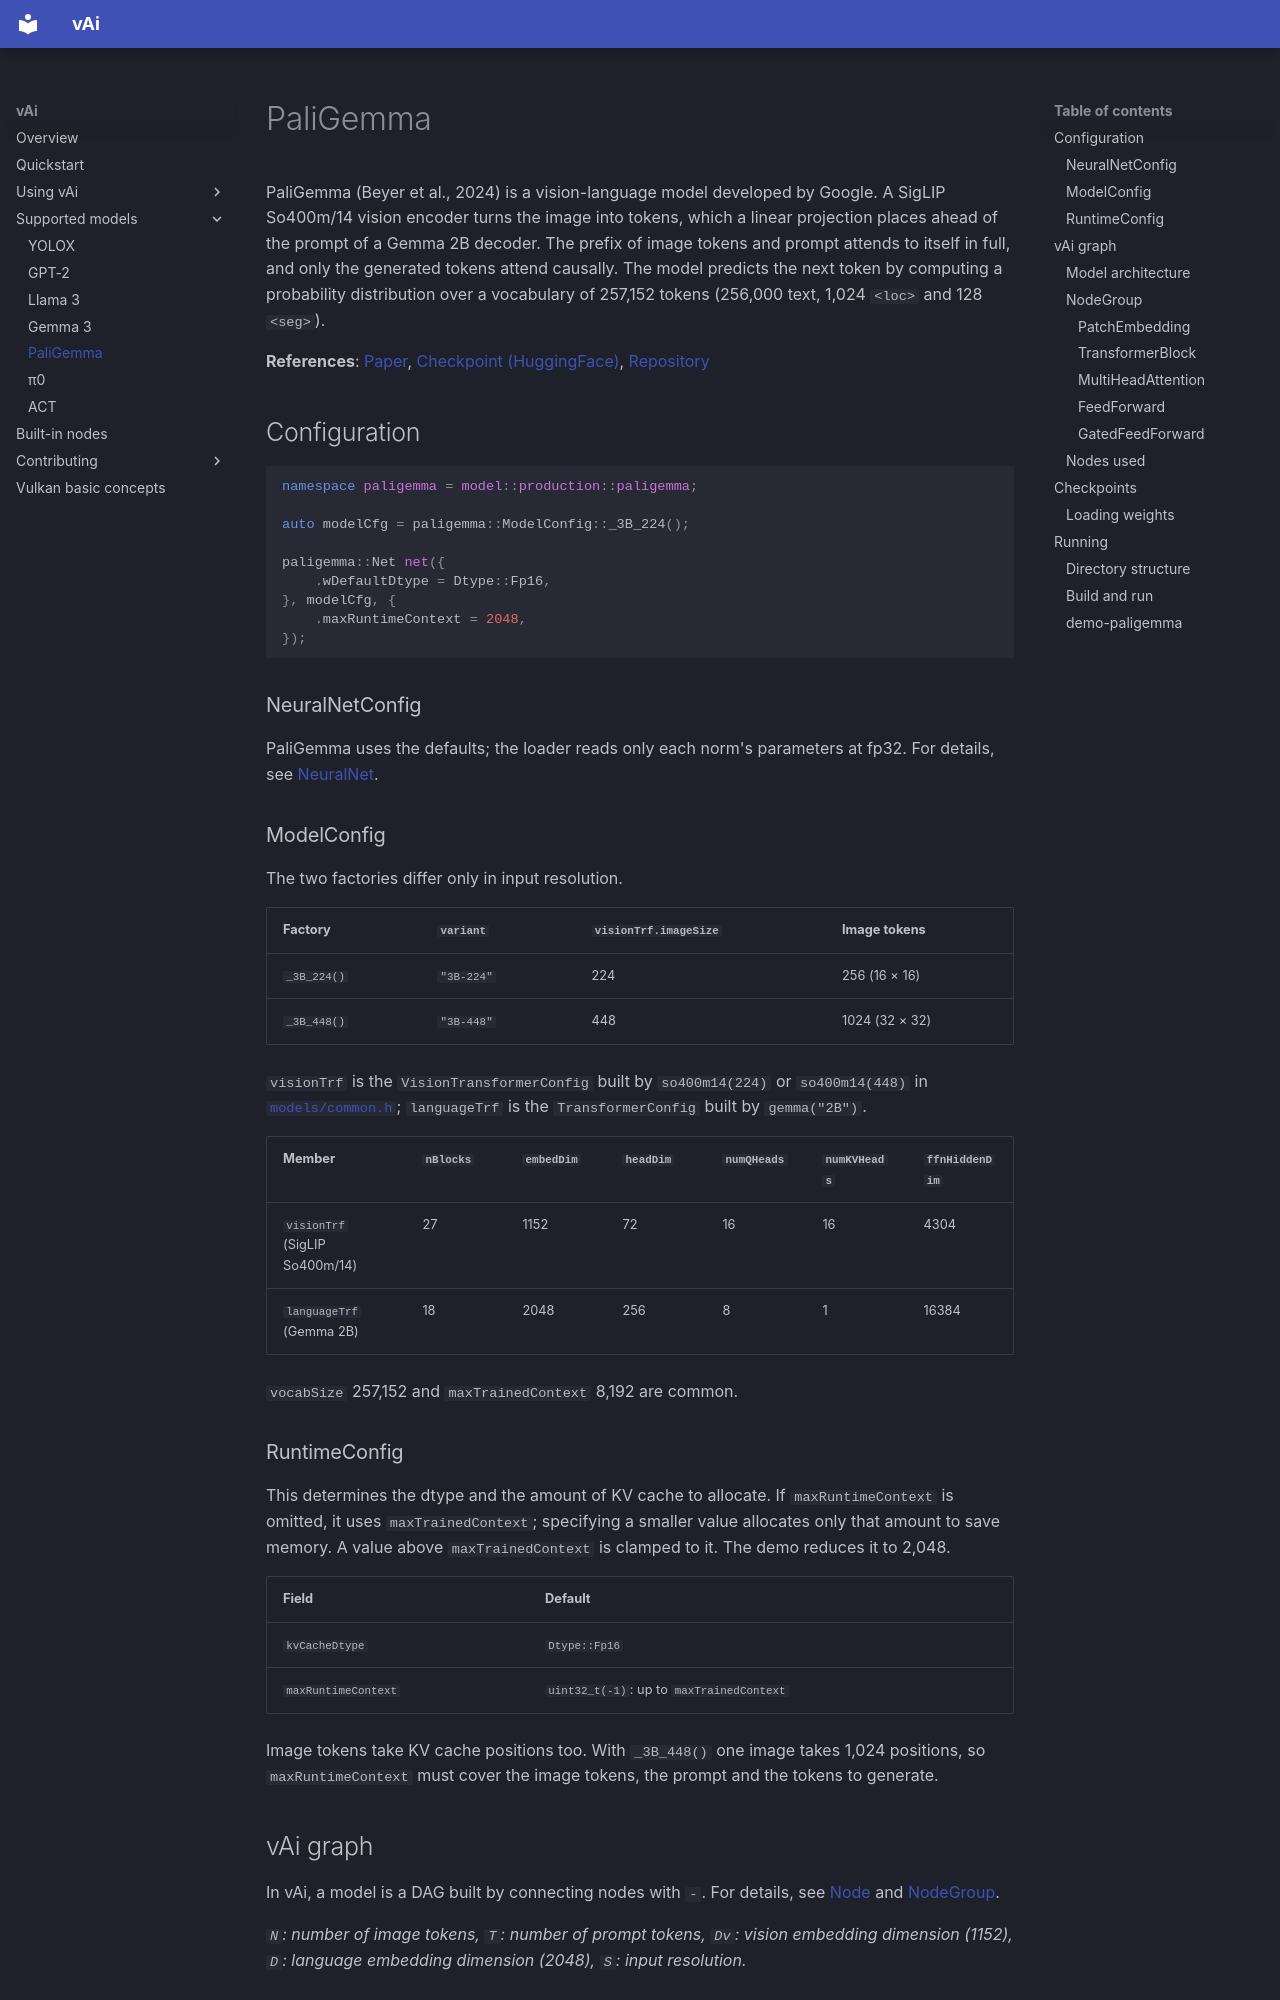

repository: vaistrata/vAi · page: en/04-models/paligemma/index.html · generator: mkdocs

# PaliGemma

PaliGemma (Beyer et al., 2024) is a vision-language model developed by Google. A SigLIP So400m/14 vision encoder turns the image into tokens, which a linear projection places ahead of the prompt of a Gemma 2B decoder. The prefix of image tokens and prompt attends to itself in full, and only the generated tokens attend causally. The model predicts the next token by computing a probability distribution over a vocabulary of 257,152 tokens (256,000 text, 1,024 `<loc>` and 128 `<seg>`).

**References**: [Paper](https://arxiv.org/abs/2407.07726), [Checkpoint (HuggingFace)](https://huggingface.co/google/paligemma-3b-mix-224), [Repository](https://github.com/google-research/big_vision)

## Configuration

```cpp
namespace paligemma = model::production::paligemma;

auto modelCfg = paligemma::ModelConfig::_3B_224();

paligemma::Net net({
    .wDefaultDtype = Dtype::Fp16,
}, modelCfg, {
    .maxRuntimeContext = 2048,
});
```

### NeuralNetConfig

PaliGemma uses the defaults; the loader reads only each norm's parameters at fp32.
For details, see [NeuralNet](../03-usage/neural-net.md).

### ModelConfig

The two factories differ only in input resolution.

| Factory | `variant` | `visionTrf.imageSize` | Image tokens |
|---|---|---|---|
| `_3B_224()` | `"3B-224"` | 224 | 256 (16 × 16) |
| `_3B_448()` | `"3B-448"` | 448 | 1024 (32 × 32) |

`visionTrf` is the `VisionTransformerConfig` built by `so400m14(224)` or `so400m14(448)` in [`models/common.h`](../../../models/common.h); `languageTrf` is the `TransformerConfig` built by `gemma("2B")`.

| Member | `nBlocks` | `embedDim` | `headDim` | `numQHeads` | `numKVHeads` | `ffnHiddenDim` |
|---|---|---|---|---|---|---|
| `visionTrf` (SigLIP So400m/14) | 27 | 1152 | 72 | 16 | 16 | 4304 |
| `languageTrf` (Gemma 2B) | 18 | 2048 | 256 | 8 | 1 | 16384 |

`vocabSize` 257,152 and `maxTrainedContext` 8,192 are common.

### RuntimeConfig

This determines the dtype and the amount of KV cache to allocate. If `maxRuntimeContext` is omitted, it uses `maxTrainedContext`; specifying a smaller value allocates only that amount to save memory. A value above `maxTrainedContext` is clamped to it. The demo reduces it to 2,048.

| Field | Default |
|---|---|
| `kvCacheDtype` | `Dtype::Fp16` |
| `maxRuntimeContext` | `uint32_t(-1)`: up to `maxTrainedContext` |

Image tokens take KV cache positions too. With `_3B_448()` one image takes 1,024 positions, so `maxRuntimeContext` must cover the image tokens, the prompt and the tokens to generate.

## vAi graph

In vAi, a model is a DAG built by connecting nodes with `-`. For details, see [Node](../03-usage/node.md) and [NodeGroup](../03-usage/node-group.md).

*`N`: number of image tokens, `T`: number of prompt tokens, `Dv`: vision embedding dimension (1152), `D`: language embedding dimension (2048), `S`: input resolution.*
